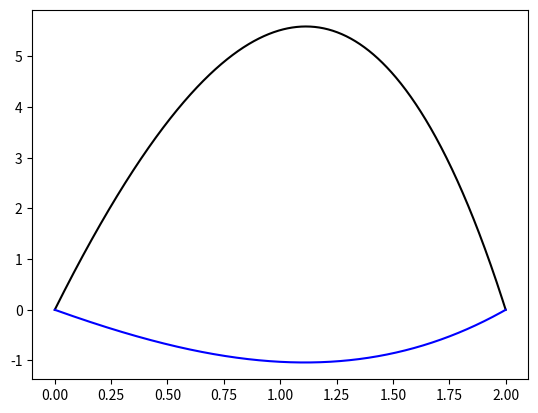

This figure's Python source: (Note: this script raises an exception after producing the figure.)
#%%
import numpy as np
from scipy.integrate import solve_ivp
import matplotlib.pyplot as plt

#%%
# u''(x) = f(x)
# u(x0) = 0 = u(xf)

def f(x):
    return 2 ** x

def true_sol(x):
    return (-3 * x + 2 ** (x + 1) - 2) / (-2 * np.log10(2) ** 2)

#%%
N = 3
x0 = 0
xf = 2
x = np.linspace(x0, xf, N + 1)

A = np.zeros((N + 1, N + 1))
b = np.zeros((N + 1, 1))
b[0] = 0
b[N] = 0
for i in range(1, N):
    b[i] = f(x[i])

# Fill in first row: u(x0) = 0
for j in range(N + 1):
    A[0, j] = x[0] ** (N - j)

# Fill in last row: u(xf) = 0
for j in range(N + 1):
    A[N, j] = x[N] ** (N - j)

for i in range(1, N):
    for j in range(N - 1):
        A[i, j] = (N - j) * (N - j - 1) * x[i] ** (N - j - 2)

c = np.linalg.solve(A, b)

def u(x):
    # y = 0
    # for j in range(N + 1):
    #     y = y + c[j] * x ** (N - j)
    # return y
    return np.polyval(c, x)

xplot = np.linspace(x0, xf, 1000)
plt.plot(xplot, true_sol(xplot), 'k')
plt.plot(xplot, u(xplot), 'b')
plt.show()

err = np.max(np.abs(true_sol(x) - u(x)))
print("Error = {}".format(err))


#%%
A = np.diag(2 * np.ones(5), 1) + np.diag(-2 * np.ones(5), -1)
A[0, -1] = -2
A[-1, 0] = 2
A

#%%
vals, _ = np.linalg.eig(A)
sorted(0.029*vals)

#%%
from mpl_toolkits.mplot3d import Axes3D
import matplotlib.pyplot as plt
import numpy as np
import scipy
import time

#%%
# u_xx + u_yy = 0
# u(x, 0) = x^2 - x
# All other boundaries are zero
# u(x, 1) = u(0, y) = u(1, y) = 0
x0 = 0
xN = 3
y0 = 0
yN = 3
N = 4
x = np.linspace(x0, xN, N)
y = np.linspace(y0, yN, N)
dx = x[1] - x[0]
print("N = {}".format(N))
print("dx = {}".format(dx))
# Boundary condition u(x, 0)
def a(y):
  return 3*y - y ** 2

# Set up system Au = b
N_total = (N - 2) * (N - 2)
print("N_total = {}".format(N_total))
print("Entries in matrix = {}".format(N_total ** 2))

# A = np.zeros((N_total, N_total))
A = scipy.sparse.dok_array((N_total, N_total))
b = np.ones((N_total, 1))
def point2ind(m, n):
  return (n - 1) * (N - 2) + m - 1
for n in range(1, N-1):
  for m in range(1, N-1):
    k = point2ind(m, n)
    A[k, k] = -4 / dx ** 2
    if m > 1:
      A[k, k - 1] = 1 / dx ** 2
    if n < N - 2:
      A[k, k + N - 2] = 1 / dx ** 2
    if m < N - 2:
      A[k, k + 1] = 1 / dx ** 2
    else:
      b[k] = b[k] - a(y[n]) / dx ** 2
    if n > 1:
      A[k, k - (N - 2)] = 1 / dx ** 2
    

A = A.tocsc()
print(A)
print(b)

#%%


t1 = time.time()
print("Time to set up matrix = {}s".format(t1 - t0))
# Solve system
t2 = time.time()
# u = np.linalg.solve(A, b)
u = scipy.sparse.linalg.spsolve(A, b)
t3 = time.time()
print("Time to solve = {}s".format(t3 - t2))
print("Total time = {}s".format(t3 - t0))
U_int = u.reshape((N-2, N-2))
U = np.zeros((N, N))
U[1:(N-1), 1:(N-1)] = U_int
U[0, :] = a(x)
# These vectors are just to plot the boundary conditions
zero_vector = np.zeros_like(x)
one_vector = np.ones_like(x)
X, Y = np.meshgrid(x, y)
ax = plt.axes(projection='3d')
# Plot the solution
ax.plot_surface(X, Y, U)
# u(0, y) = 0
ax.plot3D(zero_vector, y, zero_vector, 'r')
# u(x, 1) = 0
ax.plot3D(x, one_vector, zero_vector, 'r')
# u(1, y) = 0
ax.plot3D(one_vector, y, zero_vector, 'r')
# u(x, 0) = a(x)
ax.plot3D(x, zero_vector, a(x), 'r')
plt.show()
Annotations



# %%
def f(t, x):
    return x ** 2 - t

dt = 0.1
t = np.arange(0, 5.1, dt)
x = np.zeros_like(t)

for k in range(len(t) - 1):
    x[k + 1] = x[k] + dt * f(x[k], t[k])

plt.plot(t, x)
plt.show()

# %%
tspan = np.array([0, 5])
sol = solve_ivp(lambda x, y: y ** 2 - x, tspan, np.array([0]))

plt.plot(sol.t, sol.y[0])
plt.show()

# %%
def f(t, x):
    return x^2 - t

tspan = np.array([0, 5])
sol = solve_ivp(f, tspan, np.array([0]))

plt.plot(sol.t, sol.y[0])
plt.show()

# %%
tspan = np.array([0, 5])
sol = solve_ivp(lambda t, x: x ** 2 - t, np.array([0]), tspan)

plt.plot(sol.t, sol.y[0])
plt.show()

# %%
def f(t, x):
  return 2 * x

solve_ivp(f, np.array([0, 2]), np.array([1]), method="BackwardEuler")
# %%
def f(x):
  return 2 * x

solve_ivp(f, np.array([0, 2]), np.array([1]), method="Radau")
# %%
import numpy as np
from scipy.integrate import solve_ivp



x0 = np.array([1, 0])
tspan = np.array([0, 10])
sol = solve_ivp(f, tspan, x0)


